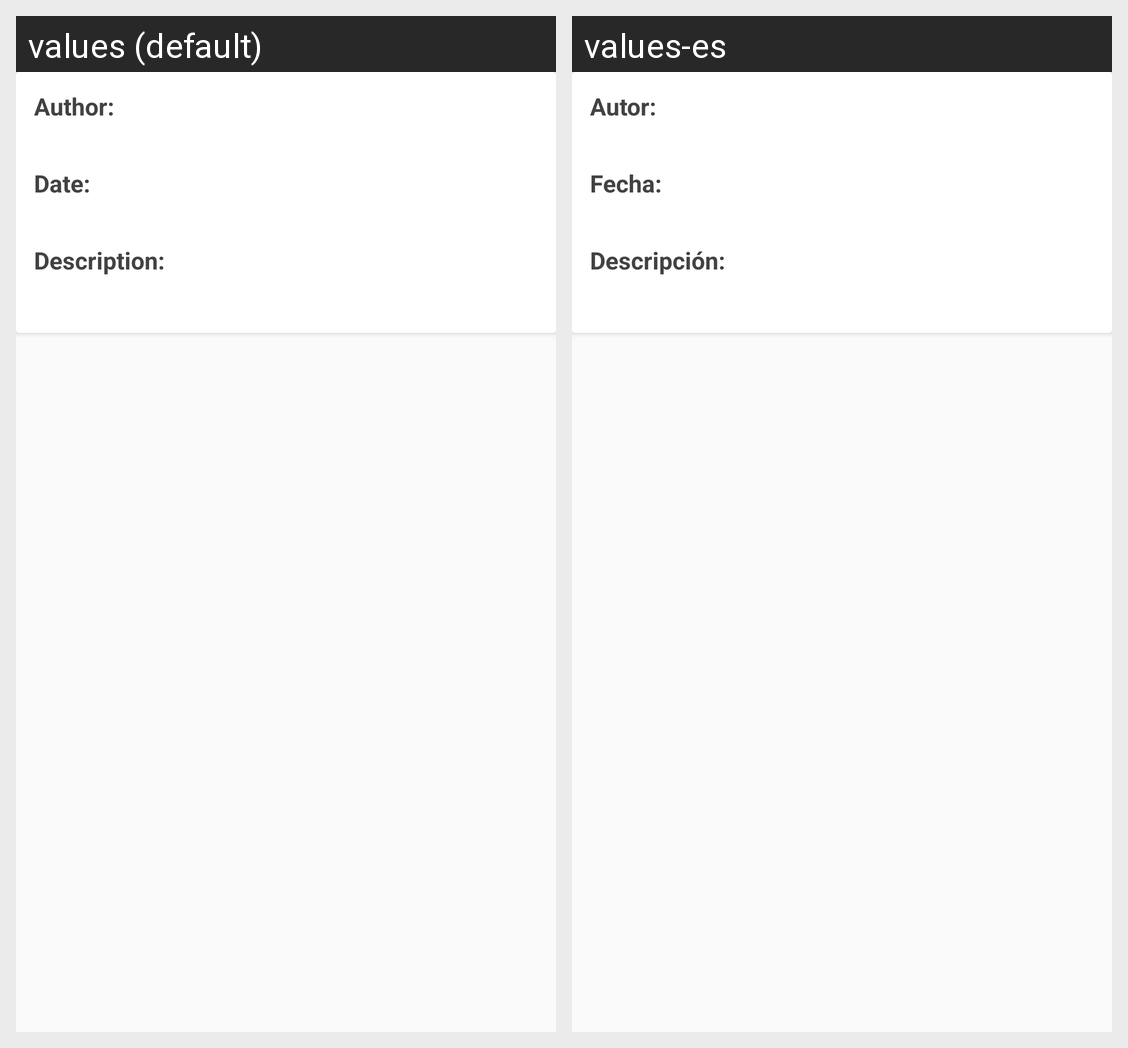

The Android screen above is rendered under two locales of the same app. Produce the string resources it draws, with the default and per-locale values.
Android screen res/layout/detail_entry.xml rendered under 2 locales, left to right: values (default), values-es. Device: Nexus 5 (rendered at 1080×1920; each locale shown at half size, 540×960, under a caption strip naming it); theme AppTheme.
Strings drawn on this screen, with the default value and each locale's value (text and hints the layout hard-codes, and strings that could not be matched under every locale, appear in the picture but are not listed):

detail_incident_user_default
  values: Author:
  values-es: Autor:

detail_incident_date_default
  values: Date:
  values-es: Fecha:

detail_incident_description_default
  values: Description:
  values-es: Descripción:
